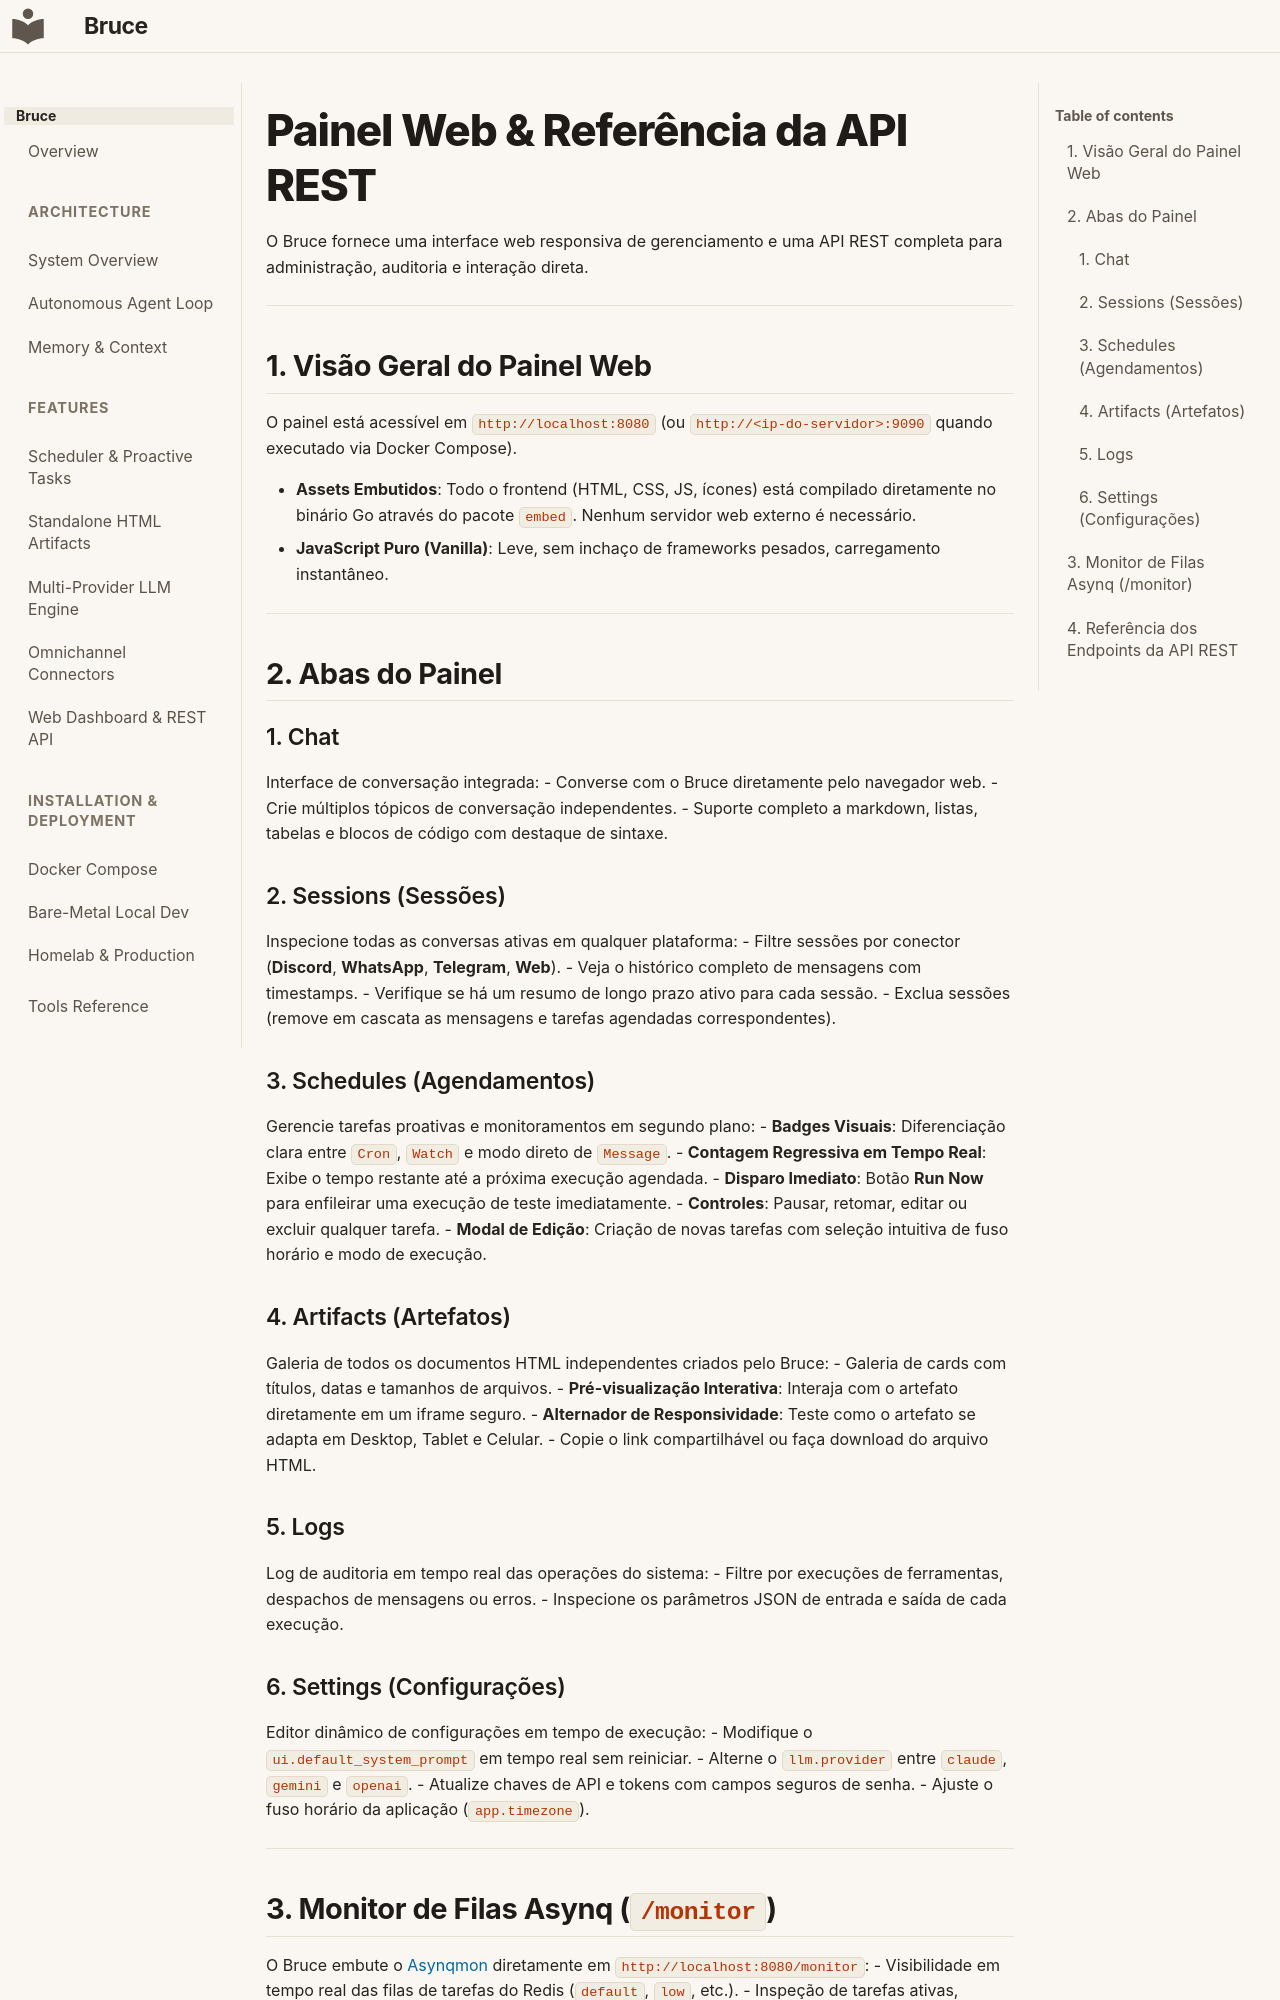

repository: DemitriusQuadros/bruce · page: features/dashboard-and-api.pt/index.html · generator: mkdocs

# Painel Web & Referência da API REST

O Bruce fornece uma interface web responsiva de gerenciamento e uma API REST completa para administração, auditoria e interação direta.

---

## 1. Visão Geral do Painel Web

O painel está acessível em `http://localhost:8080` (ou `http://<ip-do-servidor>:9090` quando executado via Docker Compose).

- **Assets Embutidos**: Todo o frontend (HTML, CSS, JS, ícones) está compilado diretamente no binário Go através do pacote `embed`. Nenhum servidor web externo é necessário.
- **JavaScript Puro (Vanilla)**: Leve, sem inchaço de frameworks pesados, carregamento instantâneo.

---

## 2. Abas do Painel

### 1. Chat
Interface de conversação integrada:
- Converse com o Bruce diretamente pelo navegador web.
- Crie múltiplos tópicos de conversação independentes.
- Suporte completo a markdown, listas, tabelas e blocos de código com destaque de sintaxe.

### 2. Sessions (Sessões)
Inspecione todas as conversas ativas em qualquer plataforma:
- Filtre sessões por conector (**Discord**, **WhatsApp**, **Telegram**, **Web**).
- Veja o histórico completo de mensagens com timestamps.
- Verifique se há um resumo de longo prazo ativo para cada sessão.
- Exclua sessões (remove em cascata as mensagens e tarefas agendadas correspondentes).

### 3. Schedules (Agendamentos)
Gerencie tarefas proativas e monitoramentos em segundo plano:
- **Badges Visuais**: Diferenciação clara entre `Cron`, `Watch` e modo direto de `Message`.
- **Contagem Regressiva em Tempo Real**: Exibe o tempo restante até a próxima execução agendada.
- **Disparo Imediato**: Botão **Run Now** para enfileirar uma execução de teste imediatamente.
- **Controles**: Pausar, retomar, editar ou excluir qualquer tarefa.
- **Modal de Edição**: Criação de novas tarefas com seleção intuitiva de fuso horário e modo de execução.

### 4. Artifacts (Artefatos)
Galeria de todos os documentos HTML independentes criados pelo Bruce:
- Galeria de cards com títulos, datas e tamanhos de arquivos.
- **Pré-visualização Interativa**: Interaja com o artefato diretamente em um iframe seguro.
- **Alternador de Responsividade**: Teste como o artefato se adapta em Desktop, Tablet e Celular.
- Copie o link compartilhável ou faça download do arquivo HTML.

### 5. Logs
Log de auditoria em tempo real das operações do sistema:
- Filtre por execuções de ferramentas, despachos de mensagens ou erros.
- Inspecione os parâmetros JSON de entrada e saída de cada execução.

### 6. Settings (Configurações)
Editor dinâmico de configurações em tempo de execução:
- Modifique o `ui.default_system_prompt` em tempo real sem reiniciar.
- Alterne o `llm.provider` entre `claude`, `gemini` e `openai`.
- Atualize chaves de API e tokens com campos seguros de senha.
- Ajuste o fuso horário da aplicação (`app.timezone`).

---
